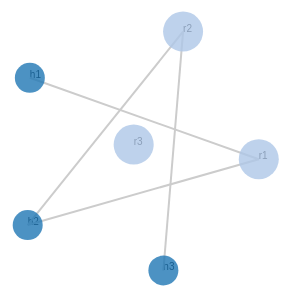
D3 v3 page, settled after 360 driven frames (6 s of simulated time); the page loaded 2 data file(s).


 
/* Set the diagrams Height & Width */
    var h = 500, w = 950;
/* Set the color scale we want to use */
    var color = d3.scale.category20();
/* Establish/instantiate an SVG container object */
    var svg = d3.select("body")
                    .append("svg")
                    .attr("height",h)
                    .attr("width",w);
/* Build the directional arrows for the links/edges */
        svg.append("svg:defs")
                    .selectAll("marker")
                    .data(["end"]) 
                    .enter().append("svg:marker")
                    .attr("id", String)
                    .attr("viewBox", "0 -5 10 10")
                    .attr("refX", 15)
                    .attr("refY", -1.5)
                    .attr("markerWidth", 6)
                    .attr("markerHeight", 6)
                    .attr("orient", "auto")
                    .append("svg:path")
                    .attr("d", "M0,-5L10,0L0,5");
/* Pre-Load the json data using the queue library */
queue()
    .defer(d3.json, "nodes.json")
    .defer(d3.json, "links.json")
    .await(makeDiag); 
/* Define the main worker or execution function */
function makeDiag(error, nodes, links, table) {
    /* Draw the node labels first */
   var texts = svg.selectAll("text")
                    .data(nodes)
                    .enter()
                    .append("text")
                    .attr("fill", "black")
                    .attr("font-family", "sans-serif")
                    .attr("font-size", "10px")
                    .text(function(d) { return d.name; }); 
    /* Establish the dynamic force behavor of the nodes */
    var force = d3.layout.force()
                    .nodes(nodes)
                    .links(links)
                    .size([w,h])
                    .linkDistance([250])
                    .charge([-1500])
                    .gravity(0.3)
                    .start();
    /* Draw the edges/links between the nodes */
    var edges = svg.selectAll("line")
                    .data(links)
                    .enter()
                    .append("line")
                    .style("stroke", "#ccc")
                    .style("stroke-width", 2)
                    /*.attr("marker-end", "url(#end)")*/;
    /* Draw the nodes themselves */                
    var nodes = svg.selectAll("circle")
                    .data(nodes)
                    .enter()
                    .append("circle")
                    .attr("r", function(d) {
                            if(d.type == "Host"){
                                return 15;
                            } 
                            else 
                                return 20;

                            })
                    .attr("opacity", 0.8)
                    .style("fill", function(d,i) { 
                            if(d.type == "Host"){
                                return color(1);
                            } 
                            else 
                                return color(2);
                            })
                    .call(force.drag);
    /* Run the Force effect */
    force.on("tick", function() {
               edges.attr("x1", function(d) { return d.source.x; })
                    .attr("y1", function(d) { return d.source.y; })
                    .attr("x2", function(d) { return d.target.x; })
                    .attr("y2", function(d) { return d.target.y; });
               nodes.attr("cx", function(d) { return d.x; })
                    .attr("cy", function(d) { return d.y; })
               texts.attr("transform", function(d) {
                        return "translate(" + d.x + "," + d.y + ")";
                        });
               }); // End tick func
}; // End makeDiag worker func


### data: nodes.json
[
 {
  "name": "h1",
  "type": "Host"
 },
 {
  "name": "h2",
  "type": "Host"
 },
 {
  "name": "h3",
  "type": "Host"
 },
 {
  "name": "r1",
  "type": "Router"
 },
 {
  "name": "r2",
  "type": "Router"
 },
 {
  "name": "r3",
  "type": "Router"
 }
]

### data: links.json
[
 {
  "source": 3,
  "target": 0
 },
 {
  "source": 3,
  "target": 1
 },
 {
  "source": 4,
  "target": 1
 },
 {
  "source": 4,
  "target": 2
 }
]